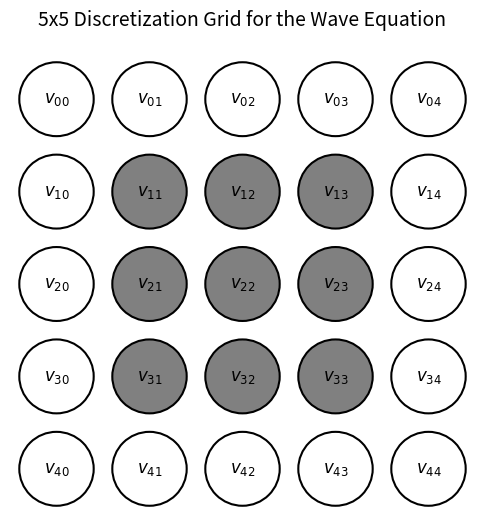

Reproduce this figure in Python. (Note: this script raises an exception after producing the figure.)
import matplotlib.pyplot as plt
import numpy as np

# Define grid size
grid_size = 5

# Create figure and axis
fig, ax = plt.subplots(figsize=(6, 6))
ax.set_xlim(-0.5, grid_size - 0.5)
ax.set_ylim(-0.5, grid_size - 0.5)
ax.set_xticks([])
ax.set_yticks([])
ax.set_frame_on(False)

# Define colors for boundary (white) and inner nodes (gray)
boundary_color = "white"
inner_color = "gray"

# Draw circles for nodes
for i in range(grid_size):
    for j in range(grid_size):
        # Define color based on position (boundary vs. inner)
        if i == 0 or j == 0 or i == grid_size - 1 or j == grid_size - 1:
            color = boundary_color  # Boundary points
            edgecolor = "black"
        else:
            color = inner_color  # Inner points
            edgecolor = "black"
        
        # Draw circle
        circle = plt.Circle((j, grid_size - 1 - i), 0.4, fc=color, ec=edgecolor, lw=1.5)
        ax.add_patch(circle)
        
        # Label the nodes
        ax.text(j, grid_size - 1 - i, f"$v_{{{i}{j}}}$", ha='center', va='center', fontsize=12)

# Show the grid
ax.set_title("5x5 Discretization Grid for the Wave Equation", fontsize=14, pad=20)
plt.grid(False)
plt.savefig("../fig/grid.png")